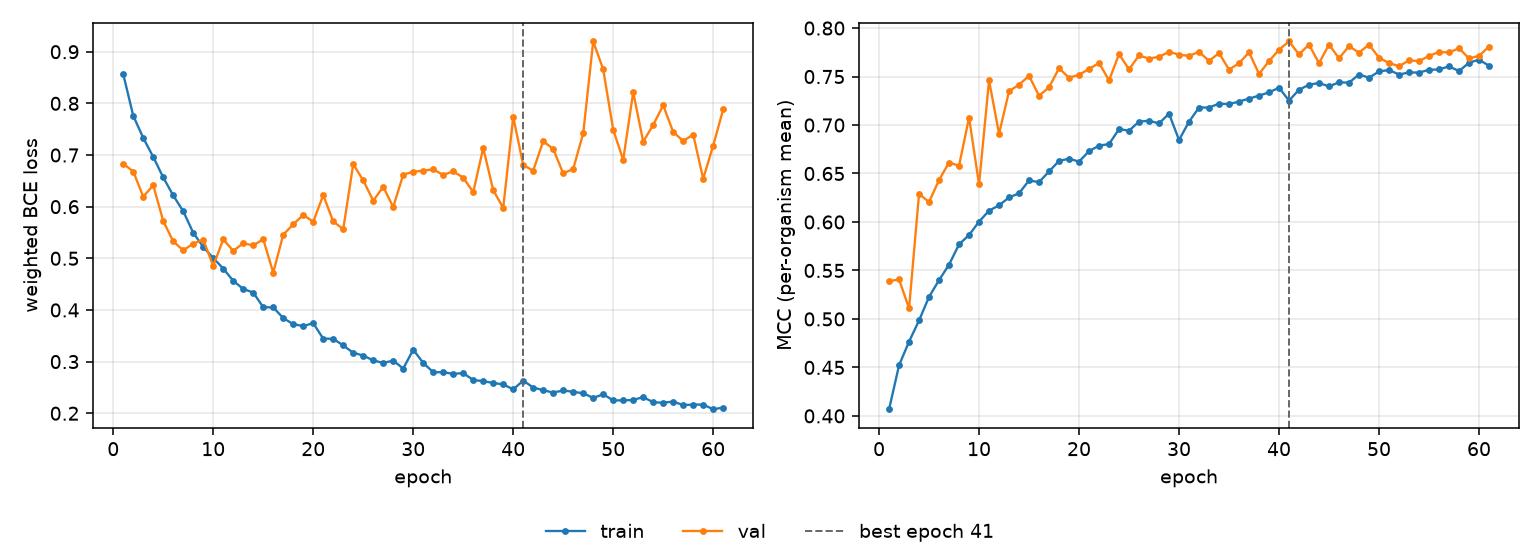

Source data for this figure (header and first rows):
epoch, tr_loss, vl_loss, tr_mcc, vl_mcc, is_best
1, 0.8564, 0.683, 0.4068, 0.5389, False
2, 0.776, 0.6681, 0.4521, 0.5408, False
3, 0.733, 0.6194, 0.4766, 0.5109, False
4, 0.6962, 0.6413, 0.4984, 0.6289, False
5, 0.6566, 0.5722, 0.5228, 0.6206, False
6, 0.6216, 0.5327, 0.54, 0.6433, False
7, 0.5911, 0.5155, 0.556, 0.6613, False
8, 0.5494, 0.5285, 0.5769, 0.6581, False
9, 0.5219, 0.536, 0.5865, 0.7077, False
10, 0.5006, 0.4852, 0.6003, 0.6387, False
11, 0.4801, 0.5367, 0.6117, 0.746, False
12, 0.4564, 0.5145, 0.6172, 0.6909, False
13, 0.4406, 0.5292, 0.6252, 0.7348, False
14, 0.4337, 0.525, 0.6296, 0.7416, False
15, 0.4053, 0.5369, 0.6428, 0.7507, False
16, 0.4049, 0.4722, 0.6411, 0.7301, False
17, 0.3843, 0.5459, 0.6521, 0.7389, False
18, 0.3724, 0.5657, 0.663, 0.7585, False
19, 0.3689, 0.584, 0.6653, 0.7487, False
20, 0.3744, 0.5709, 0.6623, 0.7518, False
21, 0.3443, 0.6223, 0.673, 0.7577, False
22, 0.3442, 0.5713, 0.6787, 0.764, False
23, 0.3312, 0.5565, 0.6804, 0.746, False
24, 0.3171, 0.6823, 0.6958, 0.773, False
25, 0.3118, 0.6507, 0.6941, 0.7574, False
26, 0.3023, 0.6115, 0.7035, 0.7718, False
27, 0.2974, 0.6384, 0.7044, 0.7684, False
28, 0.302, 0.5994, 0.7017, 0.7705, False
29, 0.2865, 0.662, 0.7117, 0.7754, False
30, 0.3232, 0.6676, 0.6846, 0.7726, False
31, 0.2974, 0.6698, 0.7034, 0.7713, False
32, 0.2795, 0.6722, 0.7181, 0.7755, False
33, 0.2794, 0.6614, 0.718, 0.7661, False
34, 0.2763, 0.6684, 0.7221, 0.7742, False
35, 0.2777, 0.6561, 0.7216, 0.7572, False
36, 0.2644, 0.628, 0.7242, 0.7637, False
37, 0.2621, 0.7136, 0.7272, 0.7749, False
38, 0.2586, 0.6319, 0.7303, 0.7527, False
39, 0.2559, 0.5976, 0.7337, 0.7659, False
40, 0.2462, 0.774, 0.7385, 0.7777, False
41, 0.2632, 0.6805, 0.7252, 0.7862, True
42, 0.2498, 0.6699, 0.7364, 0.7728, False
43, 0.2446, 0.7267, 0.7415, 0.783, False
44, 0.24, 0.7118, 0.7434, 0.7638, False
45, 0.2441, 0.6642, 0.7398, 0.783, False
46, 0.2415, 0.6732, 0.7441, 0.7688, False
47, 0.2387, 0.7419, 0.7437, 0.7813, False
48, 0.2298, 0.92, 0.7521, 0.7747, False
49, 0.2366, 0.8659, 0.7488, 0.783, False
50, 0.2249, 0.7487, 0.7552, 0.7694, False
51, 0.2249, 0.6907, 0.7568, 0.764, False
52, 0.2257, 0.8217, 0.7521, 0.7606, False
53, 0.2314, 0.7258, 0.7542, 0.7667, False
54, 0.2211, 0.7583, 0.7541, 0.7659, False
55, 0.2205, 0.7963, 0.7569, 0.7713, False
56, 0.2225, 0.7444, 0.7573, 0.7754, False
57, 0.2159, 0.7273, 0.7605, 0.7748, False
58, 0.2167, 0.7395, 0.7556, 0.7791, False
59, 0.2168, 0.654, 0.7643, 0.7687, False
60, 0.2076, 0.7183, 0.7673, 0.7713, False
... 1 more rows
